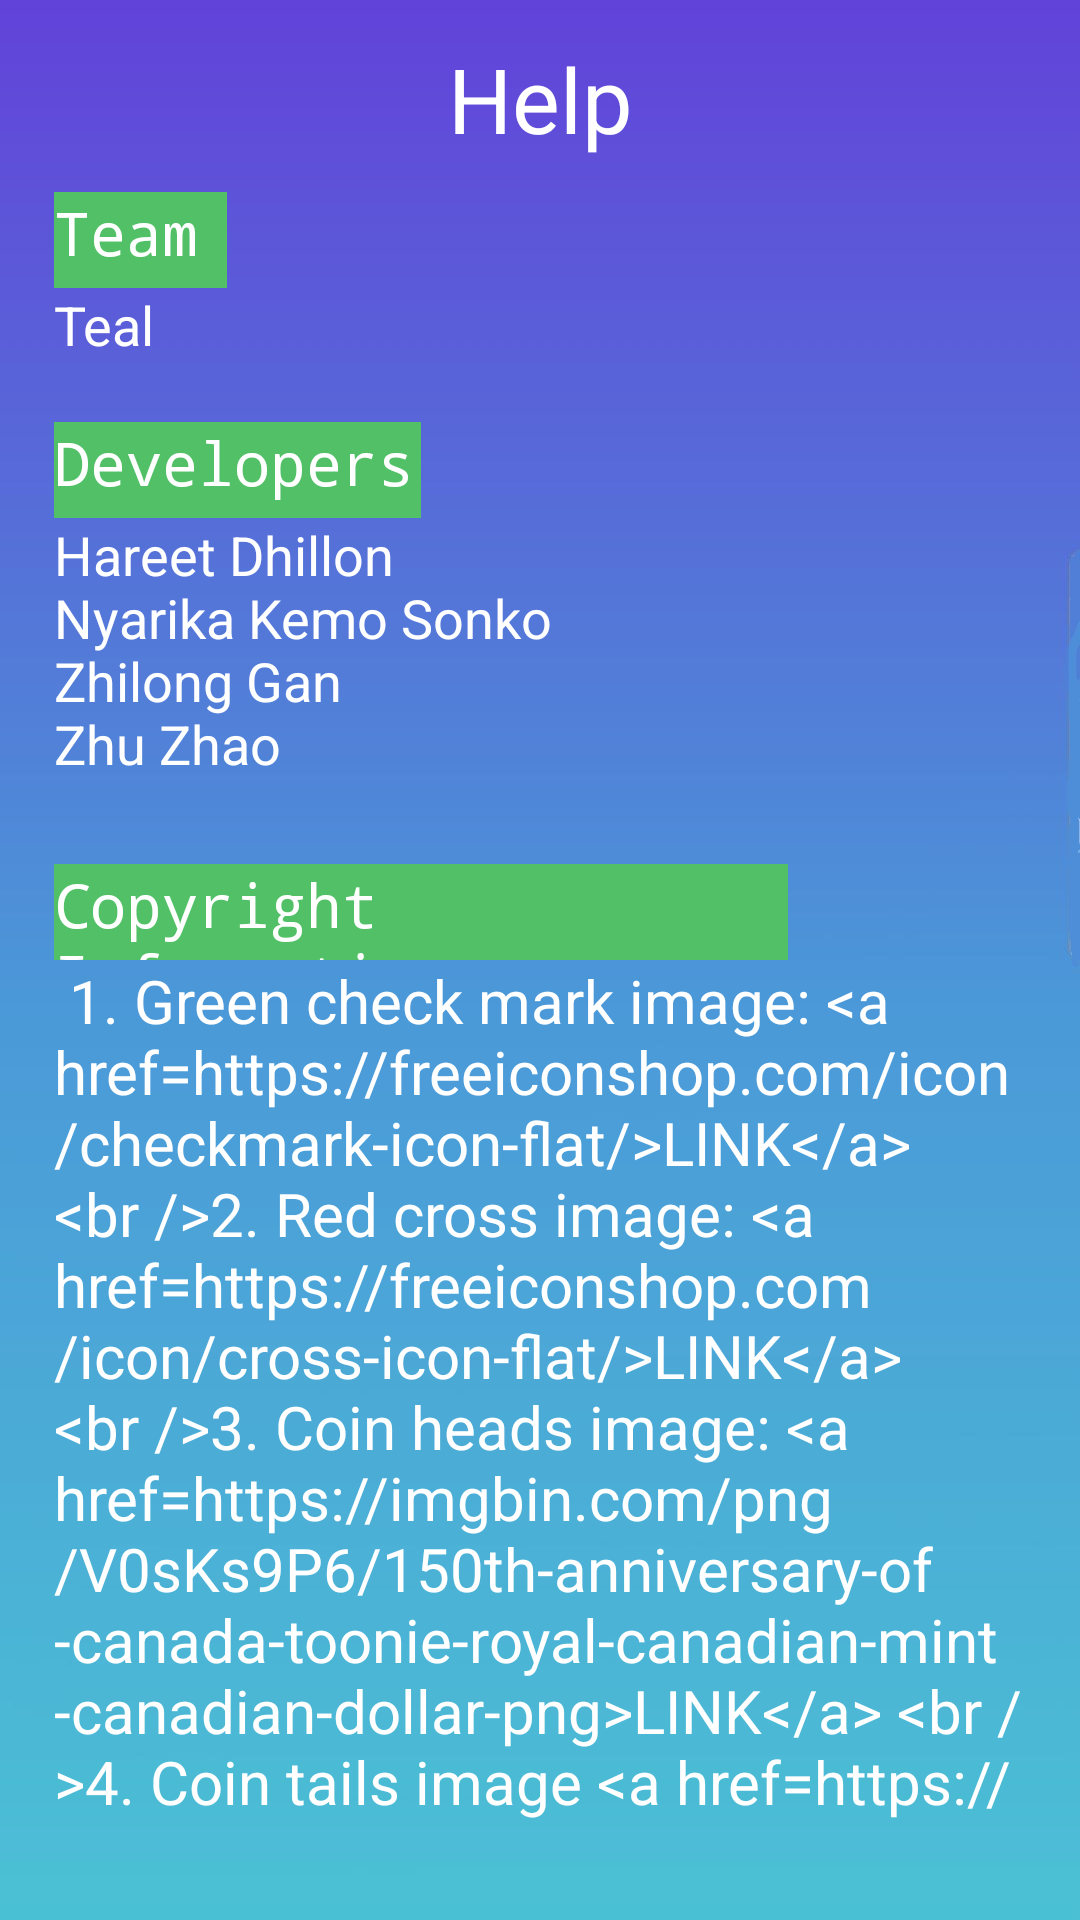

Layout XML and referenced resources for this Android screen:
<!-- AndroidManifest.xml: application theme AppTheme -->
<!-- res/layout/activity_help.xml -->
<?xml version="1.0" encoding="utf-8"?>
<androidx.constraintlayout.widget.ConstraintLayout xmlns:android="http://schemas.android.com/apk/res/android"
    xmlns:app="http://schemas.android.com/apk/res-auto"
    xmlns:tools="http://schemas.android.com/tools"
    android:layout_width="match_parent"
    android:layout_height="match_parent"
    android:background="@drawable/background2"
    tools:context=".HelpActivity">

    <TextView
        android:id="@+id/tv_help_title"
        android:layout_width="0dp"
        android:layout_height="0dp"
        android:text="@string/help_title_text"
        android:textAlignment="center"
        android:textColor="#FFFFFF"
        android:textSize="30sp"
        app:layout_constraintBottom_toTopOf="@+id/guideline39"
        app:layout_constraintEnd_toStartOf="@+id/guideline31"
        app:layout_constraintStart_toStartOf="@+id/guideline29"
        app:layout_constraintTop_toTopOf="@+id/guideline28" />

    <androidx.constraintlayout.widget.Guideline
        android:id="@+id/guideline28"
        android:layout_width="wrap_content"
        android:layout_height="wrap_content"
        android:orientation="horizontal"
        app:layout_constraintGuide_percent="0.02" />

    <TextView
        android:id="@+id/text_view_team_body"
        android:layout_width="0dp"
        android:layout_height="0dp"
        android:text="@string/team_body_text"
        android:textColor="#FFFFFF"
        android:textSize="18sp"
        app:layout_constraintBottom_toTopOf="@+id/guideline34"
        app:layout_constraintEnd_toStartOf="@+id/guideline31"
        app:layout_constraintHorizontal_bias="0.0"
        app:layout_constraintStart_toStartOf="@+id/guideline29"
        app:layout_constraintTop_toTopOf="@+id/guideline30" />

    <androidx.constraintlayout.widget.Guideline
        android:id="@+id/guideline29"
        android:layout_width="wrap_content"
        android:layout_height="wrap_content"
        android:orientation="vertical"
        app:layout_constraintGuide_percent="0.05" />

    <androidx.constraintlayout.widget.Guideline
        android:id="@+id/guideline30"
        android:layout_width="wrap_content"
        android:layout_height="wrap_content"
        android:orientation="horizontal"
        app:layout_constraintGuide_percent="0.15" />

    <androidx.constraintlayout.widget.Guideline
        android:id="@+id/guideline31"
        android:layout_width="wrap_content"
        android:layout_height="wrap_content"
        android:orientation="vertical"
        app:layout_constraintGuide_percent="0.95" />

    <androidx.constraintlayout.widget.Guideline
        android:id="@+id/guideline32"
        android:layout_width="wrap_content"
        android:layout_height="wrap_content"
        android:orientation="horizontal"
        app:layout_constraintGuide_percent="0.95" />

    <androidx.constraintlayout.widget.Guideline
        android:id="@+id/guideline33"
        android:layout_width="wrap_content"
        android:layout_height="wrap_content"
        android:orientation="horizontal"
        app:layout_constraintGuide_percent="0.1" />

    <androidx.constraintlayout.widget.Guideline
        android:id="@+id/guideline34"
        android:layout_width="wrap_content"
        android:layout_height="wrap_content"
        android:orientation="horizontal"
        app:layout_constraintGuide_percent="0.22" />

    <TextView
        android:id="@+id/text_view_developers_body"
        android:layout_width="0dp"
        android:layout_height="0dp"
        android:text="@string/developers_body_text"
        android:textColor="#FFFFFF"
        android:textSize="18sp"
        app:layout_constraintBottom_toTopOf="@+id/guideline35"
        app:layout_constraintEnd_toStartOf="@+id/guideline31"
        app:layout_constraintStart_toStartOf="@+id/guideline29"
        app:layout_constraintTop_toTopOf="@+id/guideline36" />

    <androidx.constraintlayout.widget.Guideline
        android:id="@+id/guideline35"
        android:layout_width="wrap_content"
        android:layout_height="wrap_content"
        android:orientation="horizontal"
        app:layout_constraintGuide_percent="0.45" />

    <androidx.constraintlayout.widget.Guideline
        android:id="@+id/guideline36"
        android:layout_width="wrap_content"
        android:layout_height="wrap_content"
        android:orientation="horizontal"
        app:layout_constraintGuide_percent="0.27" />

    <androidx.constraintlayout.widget.Guideline
        android:id="@+id/guideline37"
        android:layout_width="wrap_content"
        android:layout_height="wrap_content"
        android:orientation="horizontal"
        app:layout_constraintGuide_percent="0.5" />

    <TextView
        android:id="@+id/text_view_copyright_body"
        android:layout_width="0dp"
        android:layout_height="0dp"
        android:textColor="#FFFFFF"
        android:textColorLink="#673AB7"
        android:textSize="20sp"
        android:text="@string/copyright_body_text"
        app:layout_constraintBottom_toTopOf="@+id/guideline32"
        app:layout_constraintEnd_toStartOf="@+id/guideline31"
        app:layout_constraintStart_toStartOf="@+id/guideline29"
        app:layout_constraintTop_toTopOf="@+id/guideline37" />

    <TextView
        android:id="@+id/text_view_copyright_title"
        style="@style/help_page_text_view"
        android:layout_width="0dp"
        android:layout_height="0dp"
        android:text="@string/copyright_title_text"
        app:layout_constraintBottom_toTopOf="@+id/guideline37"
        app:layout_constraintEnd_toStartOf="@+id/guideline40"
        app:layout_constraintStart_toStartOf="@+id/guideline29"
        app:layout_constraintTop_toTopOf="@+id/guideline35" />

    <TextView
        android:id="@+id/text_view_developers_title"
        style="@style/help_page_text_view"
        android:layout_width="0dp"
        android:layout_height="0dp"
        android:text="@string/developers_title_text"
        app:layout_constraintBottom_toTopOf="@+id/text_view_developers_body"
        app:layout_constraintEnd_toStartOf="@+id/guideline41"
        app:layout_constraintStart_toStartOf="@+id/guideline29"
        app:layout_constraintTop_toTopOf="@+id/guideline34" />

    <TextView
        android:id="@+id/text_view_team_title"
        style="@style/help_page_text_view"
        android:layout_width="0dp"
        android:layout_height="0dp"
        android:text="@string/team_title_text"
        app:layout_constraintBottom_toTopOf="@+id/guideline30"
        app:layout_constraintEnd_toStartOf="@+id/guideline42"
        app:layout_constraintStart_toStartOf="@+id/guideline29"
        app:layout_constraintTop_toTopOf="@+id/guideline33" />

    <androidx.constraintlayout.widget.Guideline
        android:id="@+id/guideline39"
        android:layout_width="wrap_content"
        android:layout_height="wrap_content"
        android:orientation="horizontal"
        app:layout_constraintGuide_percent="0.08" />

    <androidx.constraintlayout.widget.Guideline
        android:id="@+id/guideline40"
        android:layout_width="wrap_content"
        android:layout_height="wrap_content"
        android:orientation="vertical"
        app:layout_constraintGuide_percent="0.73" />

    <androidx.constraintlayout.widget.Guideline
        android:id="@+id/guideline41"
        android:layout_width="wrap_content"
        android:layout_height="wrap_content"
        android:orientation="vertical"
        app:layout_constraintGuide_percent="0.39" />

    <androidx.constraintlayout.widget.Guideline
        android:id="@+id/guideline42"
        android:layout_width="wrap_content"
        android:layout_height="wrap_content"
        android:orientation="vertical"
        app:layout_constraintGuide_percent="0.21" />

</androidx.constraintlayout.widget.ConstraintLayout>
<!-- resources referenced by this layout -->
<resources>
  <!-- drawable background2: jpg bitmap (drawable, 44060 bytes) -->
  <string name="copyright_body_text">
                      1. Green check mark image: &lt;a href="https://freeiconshop.com/icon/checkmark-icon-flat/"&gt;LINK&lt;/a&gt;
                               &lt;br /&gt;2. Red cross image: &lt;a href="https://freeiconshop.com/icon/cross-icon-flat/"&gt;LINK&lt;/a&gt;
                               &lt;br /&gt;3. Coin heads image: &lt;a href="https://imgbin.com/png/V0sKs9P6/150th-anniversary-of-canada-toonie-royal-canadian-mint-canadian-dollar-png"&gt;LINK&lt;/a&gt;
                               &lt;br /&gt;4. Coin tails image &lt;a href="https://imgbin.com/png/Bu9vSHhb/150th-anniversary-of-canada-toonie-loonie-coin-png"&gt;LINK&lt;/a&gt;
                               &lt;br /&gt;5. Coin flip sound: &lt;a href="https://freesound.org/people/bone666138/sounds/198877/"&gt;LINK&lt;/a&gt;
                               &lt;br /&gt;6. App icon: &lt;a href="https://www.vectorstock.com/royalty-free-vector/single-cartoon-the-letter-p-vector-29560936"&gt;LINK&lt;/a&gt;
                               &lt;br /&gt;7. Default child image: &lt;a href="https://www.google.com/imgres?imgurl=https://icon-library.com/images/default-profile-icon/default-profile-icon-16.jpg&amp;imgrefurl=https://icon-library.com/icon/default-profile-icon-17.html&amp;tbnid=HNsL7Ta1qfeJdM&amp;vet=1&amp;docid=4DpWwwRlSTf6qM&amp;w=1890&amp;h=1890&amp;hl=en-us&amp;source=sh/x/im"&gt;LINK&lt;/a&gt;
                               &lt;br /&gt;8. App background: &lt;a href="https://prcm.jp/album/04b729af46ecb/pic/83724955"&gt;LINK&lt;/a&gt;\n
          
      </string>
  <string name="copyright_title_text">Copyright Information:</string>
  <string name="developers_body_text">\Hareet Dhillon\nNyarika Kemo Sonko\nZhilong Gan\nZhu Zhao</string>
  <string name="developers_title_text">Developers:</string>
  <string name="help_title_text">Help</string>
  <string name="team_body_text">Teal</string>
  <string name="team_title_text">Team:</string>
  <style name="help_page_text_view">
          <item name="android:background">#52c067</item>
          <item name="android:textColor">#ffffff</item>
          <item name="android:typeface">monospace</item>
          <item name="android:textSize">20sp</item>
      </style>
  <style name="AppTheme" parent="Theme.AppCompat.Light.DarkActionBar">
          
          <item name="colorPrimary">@color/colorPrimary</item>
          <item name="colorPrimaryDark">@color/colorPrimaryDark</item>
          <item name="colorAccent">@color/colorAccent</item>
      </style>
  <!-- not gathered from this repository: default colours our renderer supplied (Android Studio template values) -->
  <color name="colorPrimary">#FF6200EE</color>
  <color name="colorPrimaryDark">#FF3700B3</color>
  <color name="colorAccent">#FF03DAC5</color>
</resources>
